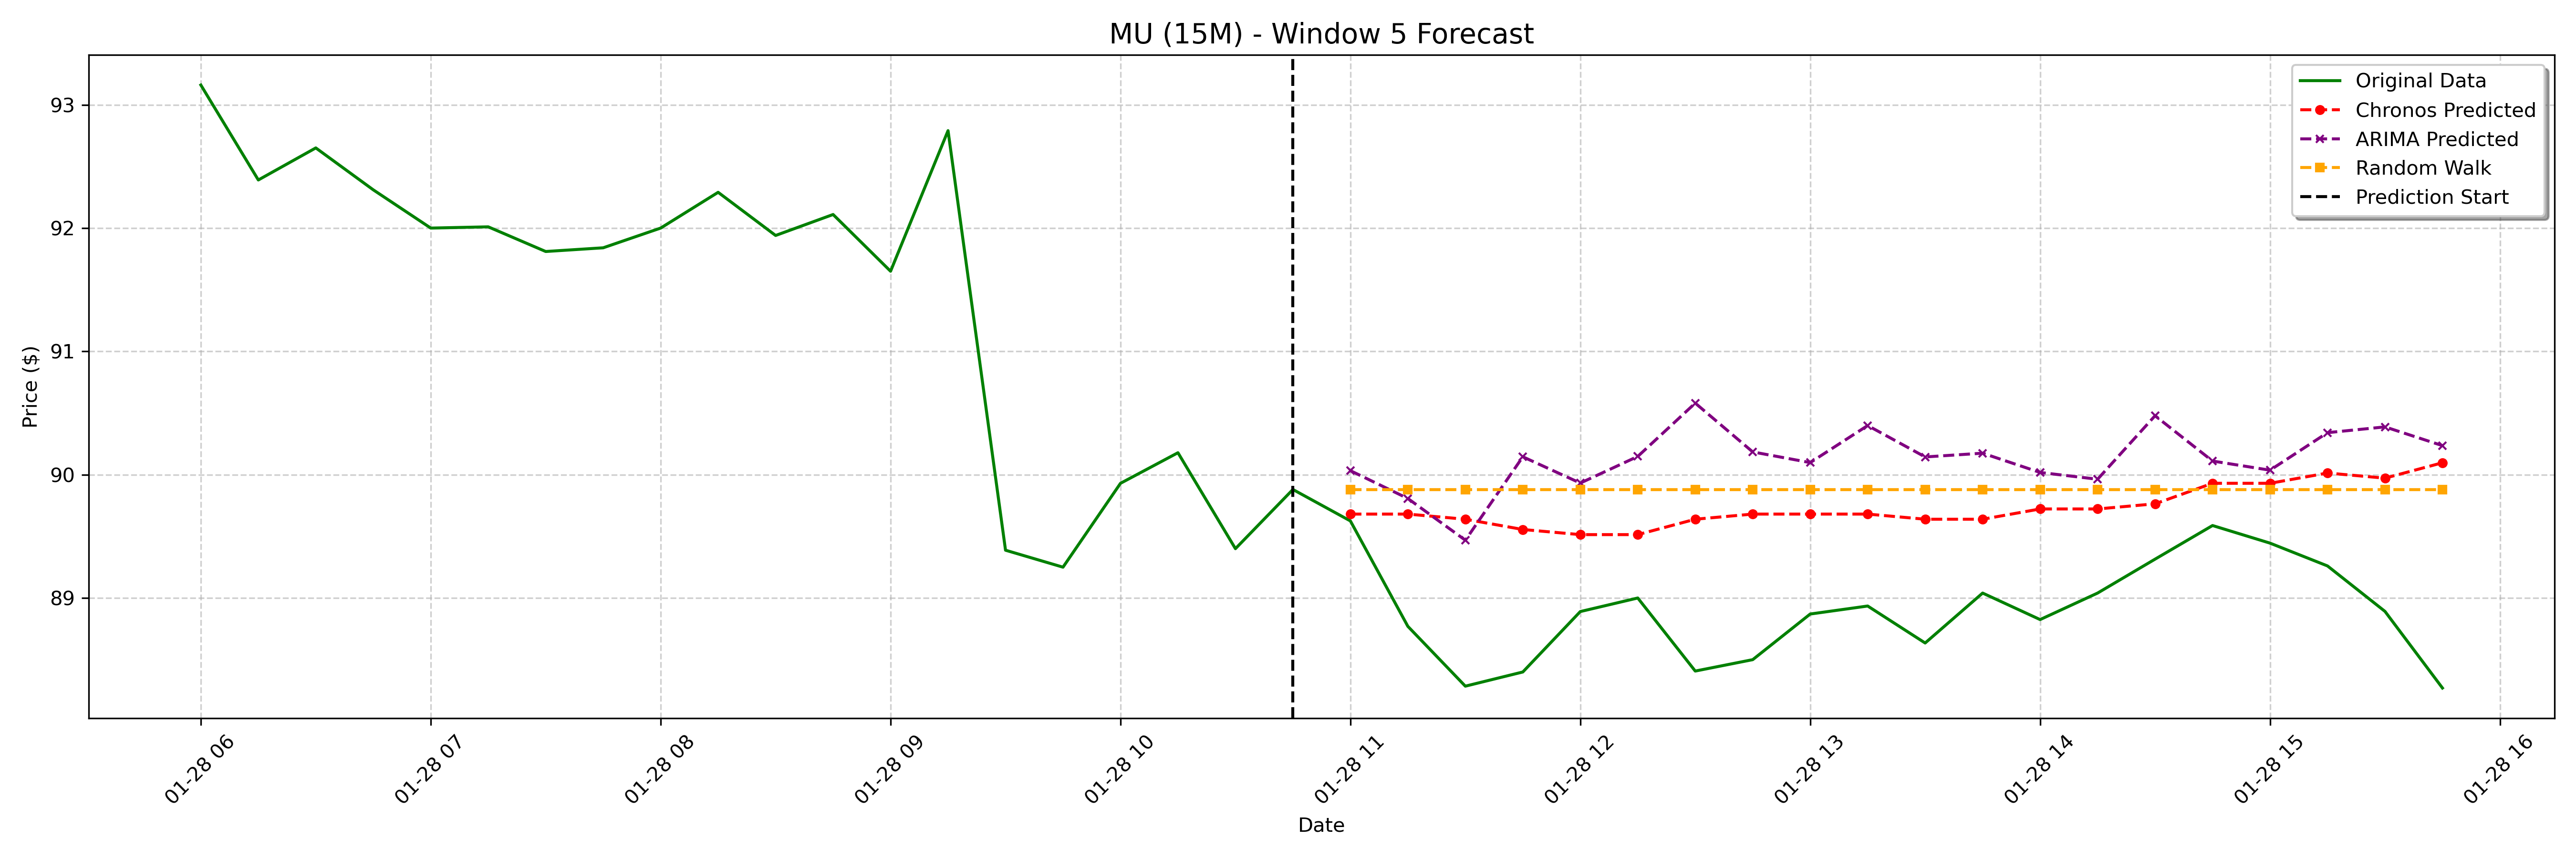

Source data for this figure (header and first rows):
date, actual, chronos_forecast, arima_forecast, random_walk_forecast
2025-01-28 11:00:00-05:00, 89.62, 89.68, 90.03, 89.88
2025-01-28 11:15:00-05:00, 88.77, 89.68, 89.81, 89.88
2025-01-28 11:30:00-05:00, 88.28, 89.64, 89.47, 89.88
2025-01-28 11:45:00-05:00, 88.4, 89.56, 90.15, 89.88
2025-01-28 12:00:00-05:00, 88.89, 89.51, 89.93, 89.88
2025-01-28 12:15:00-05:00, 89.0, 89.51, 90.15, 89.88
2025-01-28 12:30:00-05:00, 88.41, 89.64, 90.58, 89.88
2025-01-28 12:45:00-05:00, 88.5, 89.68, 90.18, 89.88
2025-01-28 13:00:00-05:00, 88.87, 89.68, 90.1, 89.88
2025-01-28 13:15:00-05:00, 88.94, 89.68, 90.4, 89.88
2025-01-28 13:30:00-05:00, 88.64, 89.64, 90.14, 89.88
2025-01-28 13:45:00-05:00, 89.04, 89.64, 90.17, 89.88
2025-01-28 14:00:00-05:00, 88.83, 89.72, 90.02, 89.88
2025-01-28 14:15:00-05:00, 89.04, 89.72, 89.96, 89.88
2025-01-28 14:30:00-05:00, 89.31, 89.76, 90.48, 89.88
2025-01-28 14:45:00-05:00, 89.59, 89.93, 90.11, 89.88
2025-01-28 15:00:00-05:00, 89.44, 89.93, 90.04, 89.88
2025-01-28 15:15:00-05:00, 89.26, 90.01, 90.34, 89.88
2025-01-28 15:30:00-05:00, 88.89, 89.97, 90.39, 89.88
2025-01-28 15:45:00-05:00, 88.27, 90.1, 90.24, 89.88
